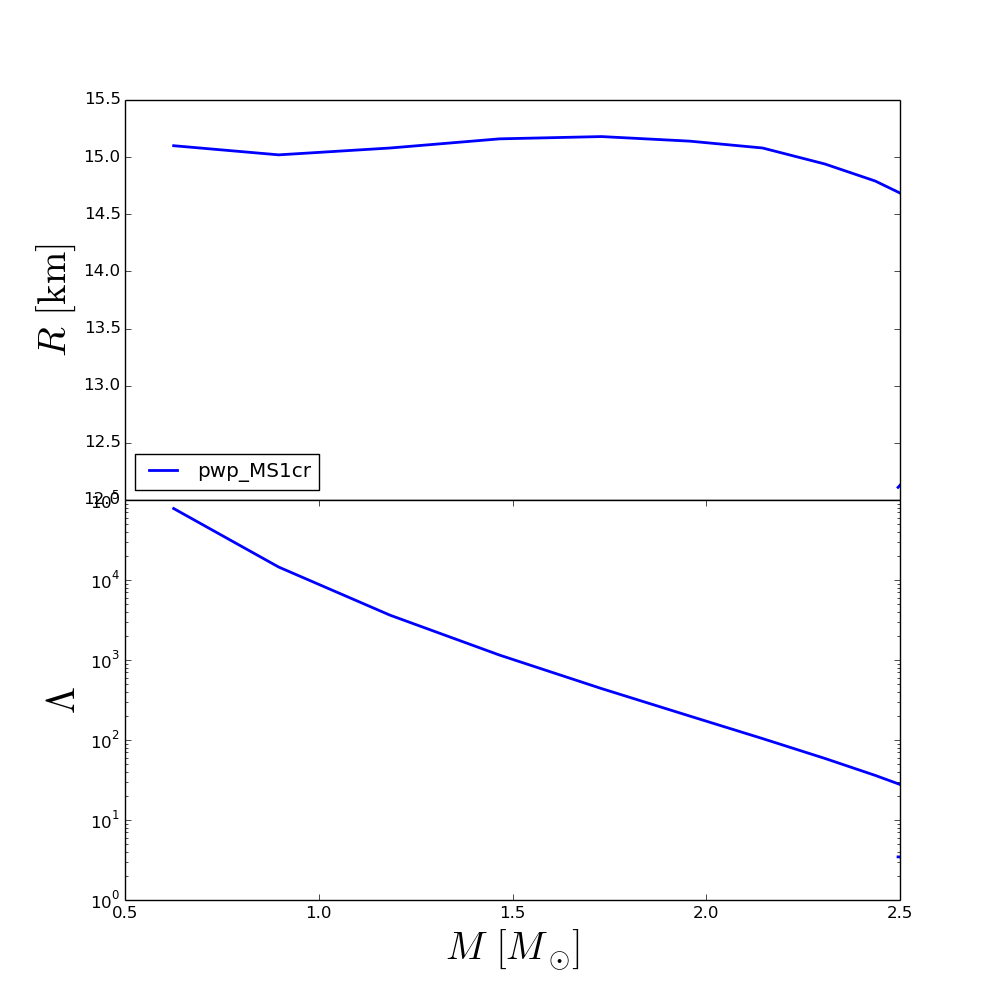

The file beside this chart, header and first rows:
rhoc, R, M, Lambda
2.800000000000000000e+14, 1.510002449999993956e+01, 6.255656448749802312e-01, 7.824733902583735471e+04
3.314285714285714375e+14, 1.502002489999993884e+01, 8.965569609112632454e-01, 1.452197203172302579e+04
3.828571428571428750e+14, 1.508002459999993938e+01, 1.184279809896586766e+00, 3.628746695764886681e+03
4.342857142857142500e+14, 1.516002419999993833e+01, 1.466493569891854198e+00, 1.152333535426659409e+03
4.857142857142857500e+14, 1.518002409999993851e+01, 1.729358525357256982e+00, 4.400568125580091419e+02
5.371428571428571250e+14, 1.514002429999993815e+01, 1.957239557748520653e+00, 1.993514153446697605e+02
5.885714285714285000e+14, 1.508002459999993938e+01, 2.145299752551654837e+00, 1.041726798499738891e+02
6.400000000000000000e+14, 1.494002529999993989e+01, 2.306161805361052863e+00, 5.883296811853826114e+01
6.914285714285715000e+14, 1.479098402286341241e+01, 2.436095420842609993e+00, 3.609950293102831154e+01
7.428571428571428750e+14, 1.461946181194332617e+01, 2.540547451472847662e+00, 2.356346163692836981e+01
7.942857142857142500e+14, 1.443656015954021044e+01, 2.621937724031439210e+00, 1.627802585568208826e+01
8.457142857142857500e+14, 1.426002869999994260e+01, 2.685044917122805685e+00, 1.171836750487707235e+01
8.971428571428571250e+14, 1.404936846601704659e+01, 2.731839376952092557e+00, 8.788054218620489522e+00
9.485714285714286250e+14, 1.388003059999994449e+01, 2.761421802935874581e+00, 7.038825932933994167e+00
1.000000000000000000e+15, 1.376003119999994517e+01, 2.776209971138554611e+00, 6.083838711706720304e+00
1.051428571428571500e+15, 1.364700138473437363e+01, 2.783536396575396310e+00, 5.434253198229385795e+00
1.102857142857142875e+15, 1.354528207892148117e+01, 2.785892606226520130e+00, 4.951124968182949004e+00
1.154285714285714250e+15, 1.345357429089550116e+01, 2.784666812253148382e+00, 4.593875545100882363e+00
1.205714285714285750e+15, 1.337505278891606508e+01, 2.781172430542345975e+00, 4.337917051617871778e+00
1.257142857142857000e+15, 1.332003339999994651e+01, 2.776091035933657025e+00, 4.143203491405633265e+00
1.308571428571428500e+15, 1.324003379999994756e+01, 2.769702727308967827e+00, 3.987638509830119915e+00
1.360000000000000000e+15, 1.318003409999994879e+01, 2.762284436787674657e+00, 3.860779628414882314e+00
1.411428571428571500e+15, 1.312003439999994825e+01, 2.754091112639084127e+00, 3.756696234204717655e+00
1.462857142857143000e+15, 1.306003469999994770e+01, 2.745332588089749226e+00, 3.670609468373377204e+00
1.514285714285714250e+15, 1.302003489999994912e+01, 2.735894353554183756e+00, 3.597161528525995244e+00
1.565714285714285750e+15, 1.295176591896209395e+01, 2.726052894820688355e+00, 3.535773285221369910e+00
1.617142857142857250e+15, 1.290003549999994981e+01, 2.715615119137308131e+00, 3.483259847311601654e+00
1.668571428571428500e+15, 1.286003569999994944e+01, 2.704978481236937071e+00, 3.439822439878302607e+00
1.720000000000000000e+15, 1.279951897304205488e+01, 2.694323546490610788e+00, 3.404847211561158105e+00
1.771428571428571500e+15, 1.276003619999995031e+01, 2.683696647707160210e+00, 3.376659705146959567e+00
1.822857142857143000e+15, 1.272003639999994995e+01, 2.673152423140058076e+00, 3.354265200202208863e+00
1.874285714285714250e+15, 1.266697343009106369e+01, 2.662716111469265901e+00, 3.336941155120321856e+00
1.925714285714285750e+15, 1.262659584728431916e+01, 2.652421928753647240e+00, 3.323601887780494479e+00
1.977142857142857250e+15, 1.258745033576028582e+01, 2.642150355765682246e+00, 3.314208764717662348e+00
2.028571428571428500e+15, 1.255000503239587850e+01, 2.632070843749167999e+00, 3.307949469782407892e+00
2.080000000000000000e+15, 1.252003739999995169e+01, 2.621730855208637134e+00, 3.304450387105326570e+00
2.131428571428571500e+15, 1.247561165604161815e+01, 2.611295439392084639e+00, 3.304008234555596335e+00
2.182857142857143000e+15, 1.244003779999995096e+01, 2.601078801354284042e+00, 3.305994824872699134e+00
2.234285714285714250e+15, 1.242003789999995078e+01, 2.591115288688711438e+00, 3.310337236550943807e+00
2.285714285714286000e+15, 1.237415373475076663e+01, 2.581399820267472833e+00, 3.316702007930531160e+00
2.337142857142857000e+15, 1.236003819999995201e+01, 2.571913078863027113e+00, 3.324911877447863873e+00
2.388571428571428500e+15, 1.232003839999995165e+01, 2.562677483501249576e+00, 3.334691374607679837e+00
2.440000000000000000e+15, 1.230003849999995147e+01, 2.553649998073172167e+00, 3.345891212095630785e+00
2.491428571428571500e+15, 1.225787955418920383e+01, 2.544868019021476968e+00, 3.358337007515808992e+00
2.542857142857143000e+15, 1.224003879999995270e+01, 2.536283150635547656e+00, 3.372096853845945041e+00
2.594285714285714500e+15, 1.220651912537480044e+01, 2.527947061132453488e+00, 3.386545205354469346e+00
2.645714285714286000e+15, 1.220003899999995234e+01, 2.519797127522718672e+00, 3.402158632173962083e+00
2.697142857142857000e+15, 1.215785918481496175e+01, 2.511454566564776059e+00, 3.419350035673569543e+00
2.748571428571428500e+15, 1.214003929999995357e+01, 2.503088958755541604e+00, 3.437990281298990425e+00
2.800000000000000000e+15, 1.211051428097270843e+01, 2.494959023840315648e+00, 3.457307107754557851e+00
